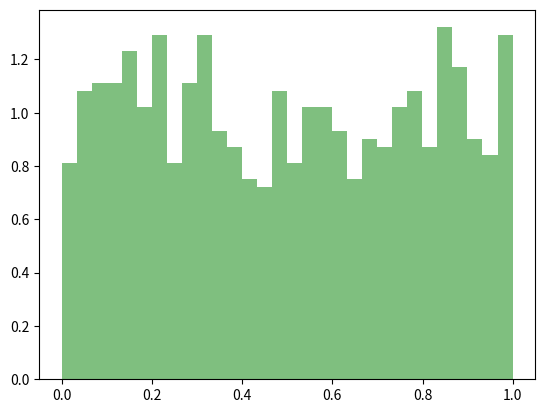

Write the Python code that produced this figure.
# Importar las bibliotecas necesarias
import numpy as np
import matplotlib.pyplot as plt

print("""
      
      DISTRIBUCION UNIFORME
      """)
# Crear datos de ejemplo (distribución uniforme)
datos_uniforme = np.random.uniform(0, 1, 1000)

# Crear un histograma para la distribución uniforme
plt.hist(datos_uniforme, 30, density=True, alpha=0.5, color='g')

# Mostrar el histograma
plt.show()